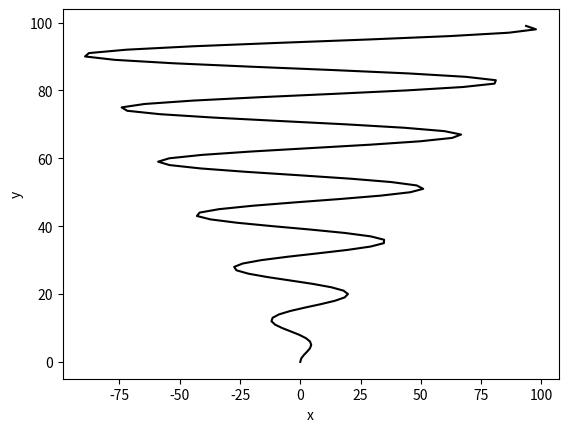

The matplotlib source for this figure:
from matplotlib import pyplot


class InteractivePlot(object):

    def __init__(self, xlabel, ylabel):

        pyplot.ion()

        self.xlabel = xlabel
        self.ylabel = ylabel

        self.x = []
        self.y = []

    def update_plot(self, xval, yval):

        self.x.append(xval)
        self.y.append(yval)

        pyplot.clf()

        pyplot.plot(self.y, self.x, 'k')

        pyplot.xlabel(self.xlabel)
        pyplot.ylabel(self.ylabel)

        pyplot.draw()


if __name__ == '__main__':

    import time, math

    plt = InteractivePlot('x', 'y')

    for x in range(100):

        plt.update_plot(x, x * math.sin(0.4 * x))
        time.sleep(.01)

# Mistake created:
# - Line 23: swapped 'x' and 'y' argument positions
#   - Incorrect logic (even if the variables were actually named that way anyway, it makes for bad code readability)
